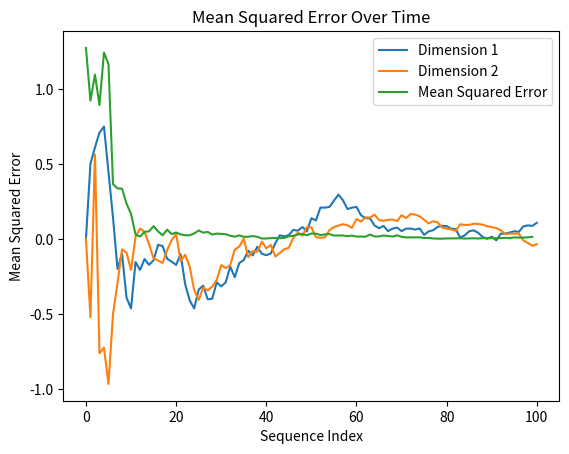

The script that saved this image:
import numpy as np
import matplotlib.pyplot as plt

# Author: Arnar Njarðarson
# Date:
# Project: 
# Acknowledgements: 

def gen_data(n: int, k: int, mean: np.ndarray, std: np.float64) -> np.ndarray:
    '''
    Generate n values samples from the k-variate normal distribution
    Parameters:
        n (int): Number of samples
        k (int): Dimension of the distribution
        mean (np.ndarray): Mean vector of the distribution
        std (np.float64): Standard deviation of the distribution
    Returns:
        np.ndarray: An array of sampled points
    '''
    cov = np.eye(k) * std ** 2  # Covariance matrix
    return np.random.multivariate_normal(mean, cov, n)

def update_sequence_mean(mu: np.ndarray, x: np.ndarray, n: int) -> np.ndarray:
    '''
    Performs the mean sequence estimation update
    Parameters:
        mu (np.ndarray): Current mean estimate
        x (np.ndarray): New data point
        n (int): Sequence index (1-based)
    Returns:
        np.ndarray: Updated mean estimate
    '''
    return mu + (x - mu) / n

def _plot_sequence_estimate():
    data = gen_data(100, 2, np.array([0, 0]), np.sqrt(3))
    estimates = [np.array([0, 0])]
    
    for i in range(data.shape[0]):
        new_estimate = update_sequence_mean(estimates[-1], data[i], i + 1)
        estimates.append(new_estimate)
    
    estimates = np.array(estimates)
    plt.plot(estimates[:, 0], label='Dimension 1')
    plt.plot(estimates[:, 1], label='Dimension 2')
    plt.xlabel('Sequence Index')
    plt.ylabel('Mean Estimate')
    plt.title('Sequential Mean Estimation')
    plt.legend()
    plt.show()

def _square_error(y, y_hat):
    return (y - y_hat) ** 2

def _plot_mean_square_error():
    data = gen_data(100, 2, np.array([0, 0]), np.sqrt(3))
    true_mean = np.array([0, 0])
    estimates = [true_mean]
    squared_errors = []
    
    for i in range(data.shape[0]):
        new_estimate = update_sequence_mean(estimates[-1], data[i], i + 1)
        estimates.append(new_estimate)
        squared_errors.append(np.mean(_square_error(true_mean, new_estimate)))
    
    squared_errors = np.array(squared_errors)
    plt.plot(squared_errors, label='Mean Squared Error')
    plt.xlabel('Sequence Index')
    plt.ylabel('Mean Squared Error')
    plt.title('Mean Squared Error Over Time')
    plt.legend()
    plt.show()


if __name__ == "__main__":
    # SECTION 1: EXAMPLES

    # Example 1: Small dataset
    np.random.seed(1234)
    example1 = gen_data(2, 3, np.array([0, 1, -1]), 1.3)
    print("Example 1 output:")
    print(example1)
    print("\n")

    # Example 2: Larger dataset
    np.random.seed(1234)
    example2 = gen_data(5, 1, np.array([0.5]), 0.5)
    print("Example 2 output:")
    print(example2)
    print("\n")

    # SECTION 3
    np.random.seed(1234)  # Set seed for reproducibility
    X = gen_data(300, 2, np.array([-1, 2]), 2)
    mean = np.mean(X, 0)  # Calculate the initial mean of the generated data
    new_x = gen_data(1, 2, np.array([0, 0]), 1)
    updated_mean = update_sequence_mean(mean, new_x, X.shape[0] + 1)
    
    print("Updated mean:", updated_mean)

    # SECTION 4
    _plot_sequence_estimate()
    # SECTION 5
    _plot_mean_square_error()
